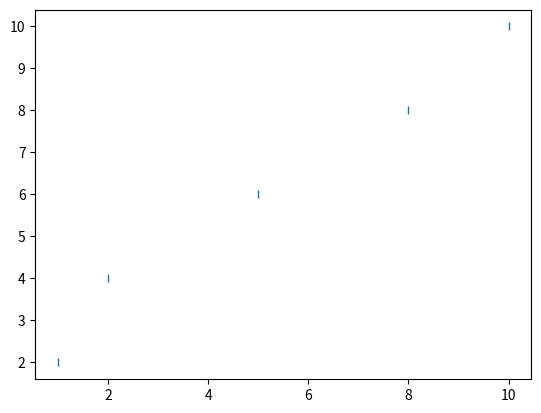

Generate this figure with matplotlib:
from matplotlib import  pyplot
import numpy as np

x=np.array([1,2,5,8,10])
y=np.array([2,4,6,8,10])

pyplot.plot(x,y,'|')
pyplot.show()
